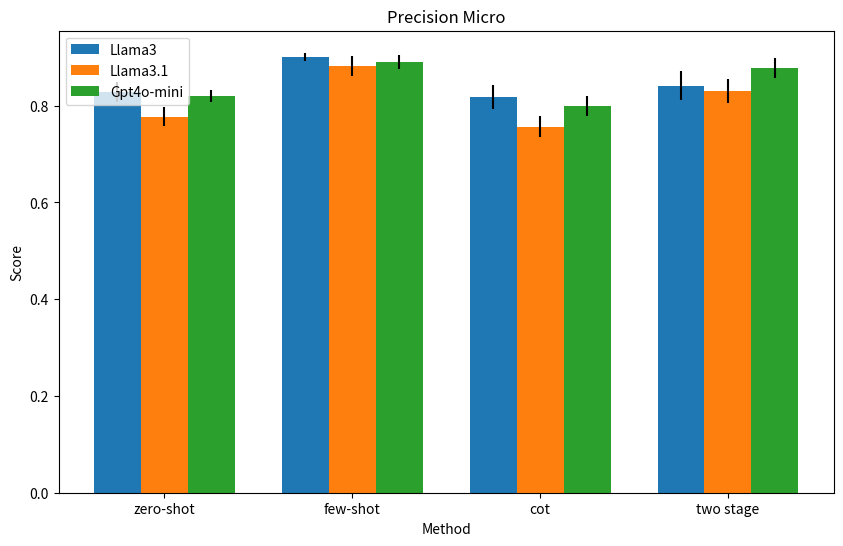
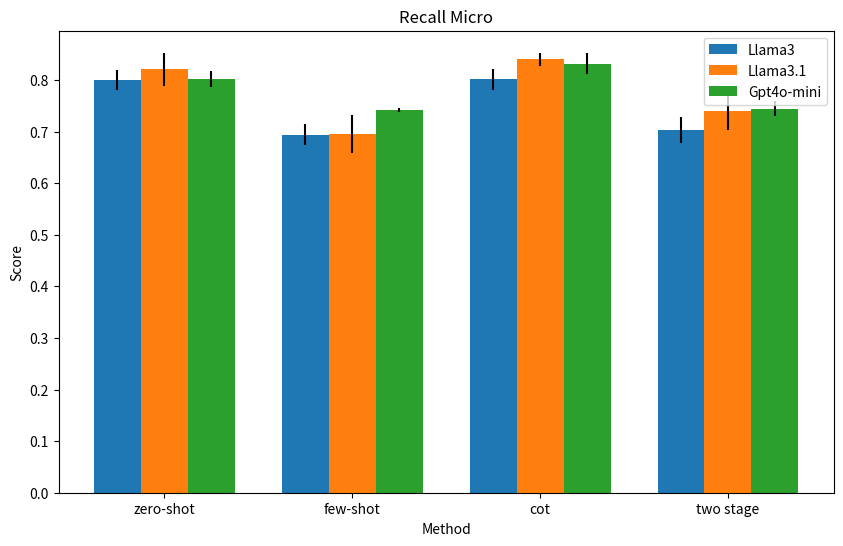
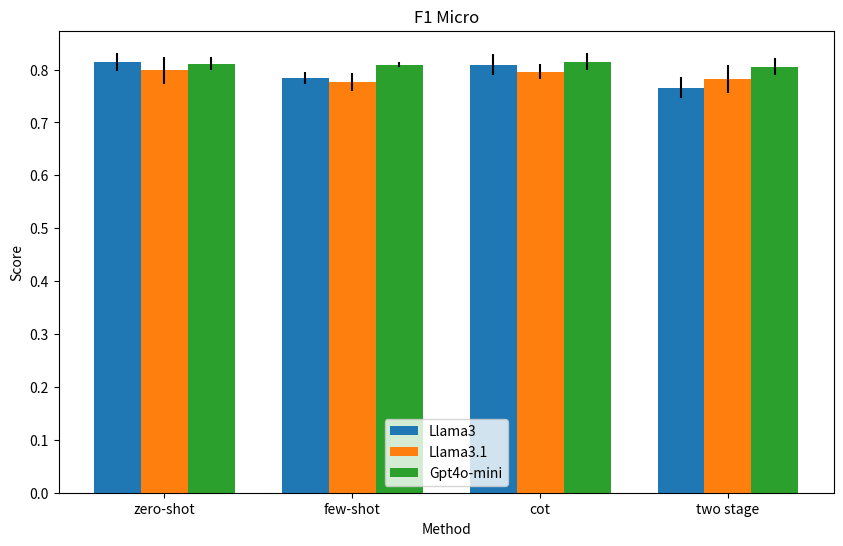

Write the Python code that produced these figures, in order.
import matplotlib.pyplot as plt
import numpy as np

# Data extracted from the tables for Llama3, Llama3.1, Gpt4o-mini
methods = ['zero-shot', 'few-shot', 'cot', 'two stage']

# Data for Precision Micro (mean and std deviation)
precision_micro_data = {
    'Llama3': [(0.8282, 0.0215), (0.9009, 0.0084), (0.8180, 0.0249), (0.8415, 0.0290)],
    'Llama3.1': [(0.7773, 0.0200), (0.8813, 0.0205), (0.7566, 0.0223), (0.8302, 0.0248)],
    'Gpt4o-mini': [(0.8199, 0.0124), (0.8908, 0.0148), (0.7995, 0.0209), (0.8776, 0.0202)]
}

# Data for Recall Micro (mean and std deviation)
recall_micro_data = {
    'Llama3': [(0.8000, 0.0200), (0.6941, 0.0200), (0.8015, 0.0200), (0.7034, 0.0248)],
    'Llama3.1': [(0.8207, 0.0321), (0.6952, 0.0362), (0.8402, 0.0126), (0.7399, 0.0366)],
    'Gpt4o-mini': [(0.8020, 0.0157), (0.7416, 0.0041), (0.8317, 0.0201), (0.7446, 0.0151)]
}

# Data for F1 Micro (mean and std deviation)
f1_micro_data = {
    'Llama3': [(0.8137, 0.0172), (0.7840, 0.0122), (0.8095, 0.0191), (0.7659, 0.0195)],
    'Llama3.1': [(0.7984, 0.0249), (0.7764, 0.0178), (0.7961, 0.0147), (0.7821, 0.0272)],
    'Gpt4o-mini': [(0.8108, 0.0122), (0.8093, 0.0052), (0.8152, 0.0166), (0.8056, 0.0163)]
}

# Function to plot Precision, Recall, F1 Micro for all models
def plot_scores(data, title):
    models = list(data.keys())
    x = np.arange(len(methods))  # the label locations
    width = 0.25  # the width of the bars

    fig, ax = plt.subplots(figsize=(10, 6))

    for i, model in enumerate(models):
        means = [score[0] for score in data[model]]
        errors = [score[1] for score in data[model]]
        ax.bar(x + i*width, means, width, yerr=errors, label=model)

    # Add some text for labels, title and custom x-axis tick labels, etc.
    ax.set_xlabel('Method')
    ax.set_ylabel('Score')
    ax.set_title(title)
    ax.set_xticks(x + width)
    ax.set_xticklabels(methods)
    ax.legend()

    plt.show()

# Plotting Precision Micro, Recall Micro, F1 Micro
plot_scores(precision_micro_data, 'Precision Micro')
plot_scores(recall_micro_data, 'Recall Micro')
plot_scores(f1_micro_data, 'F1 Micro')
